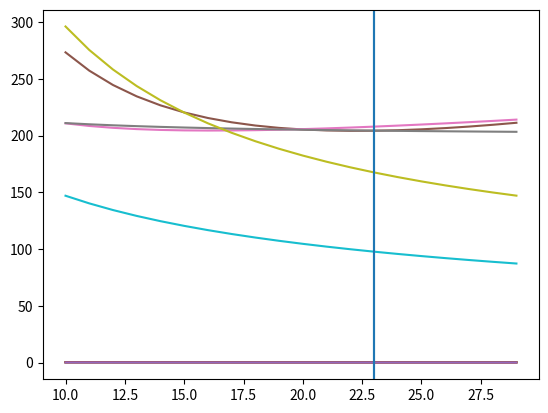

This chart was generated by the following Python code:
import numpy as np
import matplotlib.pyplot as plt
import math


# In[ ]:




# In[2]:

grossWeight = 2000
cruiseAltitude = 8000 #ft
cruiseSpeed = 150
gForce = 2
V_ROC = 80
ROC = 1500
vLof = 70
groundRun = 900
serviceCeiling = 20000


# In[3]:

AR=9
cdMin=0.025
wsInitial = 10 #lb/f**2
wsfromsizing = 23
rhoSL = 0.002378
g = 32.174
CDto = 0.04
CLto = 0.5
groundFriction = 0.04
propEff = 0.8

def oswaldEff (AR):
    e= (1.78*(1-(0.045*AR**0.68)))-0.64
    return e

e = oswaldEff(AR)
print('Oswald Span Efficiency, e = ' +str(e))

k = 1/(math.pi * AR * e)
print ('lift induced drag, k = ' +str(k) )

#dynamic pressure at altitude

def rhoAlt(cruiseAltitude):
    rhoalt = rhoSL*(1-0.0000068756*cruiseAltitude)**4.2561
    return rhoalt
rhoCruise = rhoAlt(cruiseAltitude)
print ('air density at cruise altitude, rho = ' +str(rhoCruise))

qAltitude = 0.5*rhoCruise*(1.688*cruiseSpeed)**2
print('dynamic pressure at altitude = ' +str(qAltitude))

#Gag Ferrar Model
def gagFerrar(bhp):
    normBhp=bhp/(1.132*(rhoCruise/rhoSL)-0.132)
    return normBhp


# In[4]:

WS = np.arange(10,30)
print (WS)


# In[ ]:




# In[5]:

twTurn = qAltitude*( (cdMin/WS)+ k*(gForce/ qAltitude)**2 *(WS) )

qROC = 0.5*rhoSL*(V_ROC*1.688)**2
Vv = ROC/60
twROC = ( (Vv/(V_ROC*1.688)) + (qROC*cdMin/WS)+(k*WS/qROC))

qVlof = 0.5*rhoSL*(vLof*1.688/math.sqrt(2))**2
twVlof = ((vLof*1.688)**2/(2*g*groundRun))+(qVlof*CDto/WS)+(groundFriction*(1-(qVlof*CLto/WS)) ) 

rhoCeiling = rhoAlt(serviceCeiling)
print(rhoCeiling)
twCruise = qAltitude*cdMin*(1/WS) + (k)

twCeiling = (1.667/(np.sqrt((2*WS/rhoCeiling)*math.sqrt(k/3*cdMin))))+((k*cdMin/3)*4)


plt.plot(WS,twTurn)
plt.plot(WS,twROC)
plt.plot(WS,twVlof)
plt.plot(WS,twCruise)
plt.plot(WS,twCeiling)
plt.axvline(x=wsfromsizing)
plt.show()


# In[6]:

###NORMAlization
norm_twTurn = gagFerrar((grossWeight*twTurn*1.688*cruiseSpeed/(propEff*550)))
test=(grossWeight*twTurn*1.688*cruiseSpeed/(propEff*550))
norm_twROC = gagFerrar((grossWeight*twROC*1.688*V_ROC/(propEff*550)))
norm_twVlof = gagFerrar((grossWeight*twVlof*1.688*vLof/(propEff*550)))
norm_twCruise = gagFerrar((grossWeight*twCruise*1.688*cruiseSpeed/(propEff*550)))
norm_twCeiling = gagFerrar((grossWeight*twCeiling*1.688*cruiseSpeed/(propEff*550)))

plt.plot(WS,norm_twTurn)
plt.plot(WS,norm_twROC)
plt.plot(WS,norm_twVlof)
plt.plot(WS,norm_twCruise)
plt.plot(WS,norm_twCeiling)

         
plt.axvline(x=wsfromsizing)
plt.show()


# In[7]:

tw_Turn = qAltitude*( (cdMin/wsInitial)+ k*(gForce/ qAltitude)**2 *(wsInitial) )
print(tw_Turn)


# In[8]:

tw_ROC = ( (Vv/(V_ROC*1.688)) + (qROC*cdMin/wsInitial)+(k*wsInitial/qROC))
print(tw_ROC)


# In[9]:

tw_Vlof = ((vLof*1.688)**2/(2*g*groundRun))+(qVlof*CDto/wsInitial)+(groundFriction*(1-(qVlof*CLto/wsInitial)) )                       
print(tw_Vlof)


# In[10]:

tw_Cruise = qAltitude*cdMin*(1/wsInitial) + (k)
print(tw_Cruise)


# In[11]:

tw_Ceiling = (1.667/(math.sqrt((2*wsInitial/rhoCeiling)*math.sqrt(k/3*cdMin))))+(k*cdMin/3)*4
print(tw_Ceiling)


# In[12]:

##Selecting the T/W 
twList = ([tw_Ceiling,tw_Cruise,tw_Vlof,tw_ROC,tw_Turn])
maxTW = np.argmax(twList)
V=int(maxTW)
print(V)
finalTW=twList[V]
print(finalTW)


# In[13]:

#for first case
propThrust = grossWeight*finalTW
print(propThrust)
pBHP=propThrust*(cruiseSpeed*1.688)/(propEff*550)
print(pBHP)


# In[14]:

normBhp = gagFerrar(pBHP)
print(normBhp)


# In[ ]:




# In[ ]:




# In[ ]:



